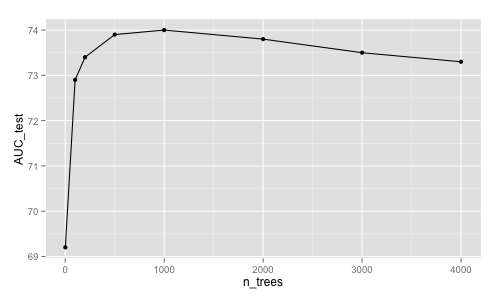

Source data for this figure (header and first rows):
n_trees, AUC_train, AUC_test
1, 73.1, 69.2
100, 82.9, 72.9
200, 85.3, 73.4
500, 89.4, 73.9
1000, 92.9, 74.0
2000, 96.7, 73.8
3000, 98.5, 73.5
4000, 99.3, 73.3
